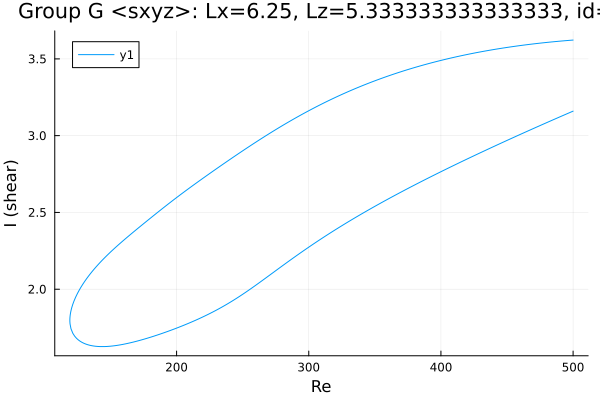

The file beside this chart, header and first rows:
Re, shear
500.0, 3.623
498.7, 3.622
497.3, 3.621
495.9, 3.62
494.5, 3.619
493.1, 3.618
491.7, 3.617
490.3, 3.616
488.8, 3.615
487.4, 3.613
486, 3.612
484.6, 3.611
483.2, 3.61
482.7, 3.609
481.2, 3.608
479.8, 3.607
478.4, 3.606
477, 3.604
475.6, 3.603
474.2, 3.602
472.8, 3.6
471.3, 3.599
469.9, 3.598
468.5, 3.596
467.1, 3.595
465.7, 3.593
464.3, 3.592
462.9, 3.59
461.4, 3.588
460, 3.587
458.6, 3.585
457.2, 3.584
455.8, 3.582
454.4, 3.58
453, 3.578
451.5, 3.577
450.1, 3.575
448.7, 3.573
447.3, 3.571
445.9, 3.569
444.5, 3.567
443.1, 3.565
441.6, 3.563
440.2, 3.561
438.8, 3.559
437.4, 3.557
436, 3.555
434.6, 3.553
433.2, 3.551
431.7, 3.549
430.3, 3.546
428.9, 3.544
427.5, 3.542
426.1, 3.539
424.7, 3.537
423.3, 3.535
421.8, 3.532
420.4, 3.53
419, 3.527
417.6, 3.525
... 552 more rows
